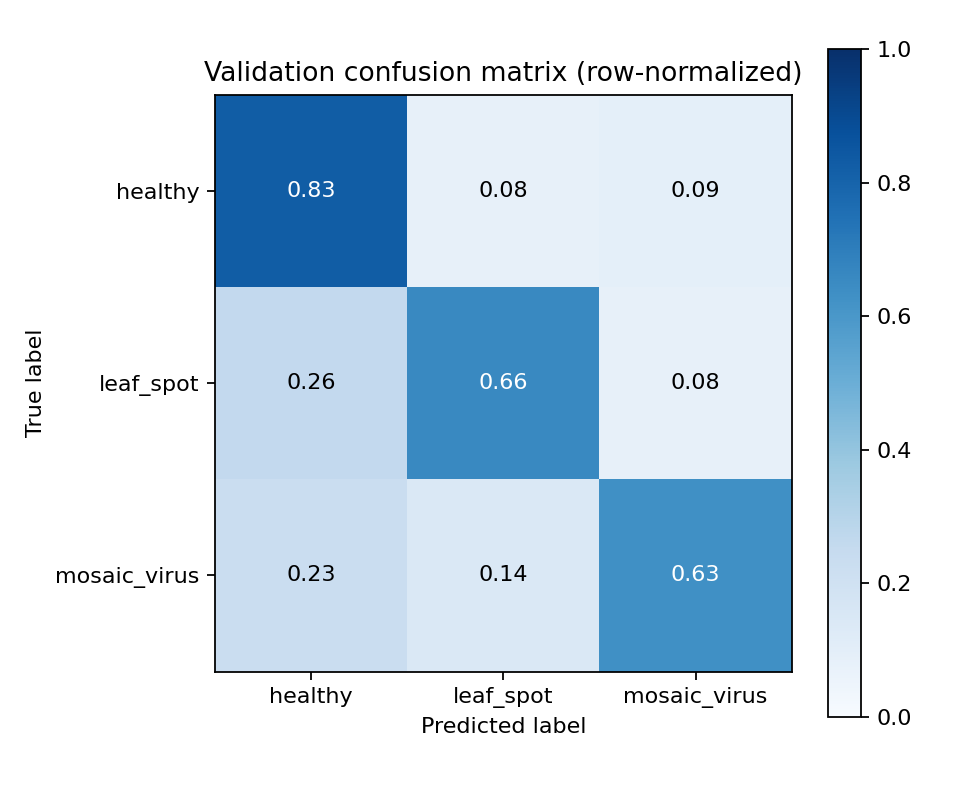

The file beside this chart, header and first rows:
actual, healthy, leaf_spot, mosaic_virus
healthy, 0.8273, 0.07914, 0.09353
leaf_spot, 0.26, 0.66, 0.08
mosaic_virus, 0.2296, 0.1407, 0.6296
